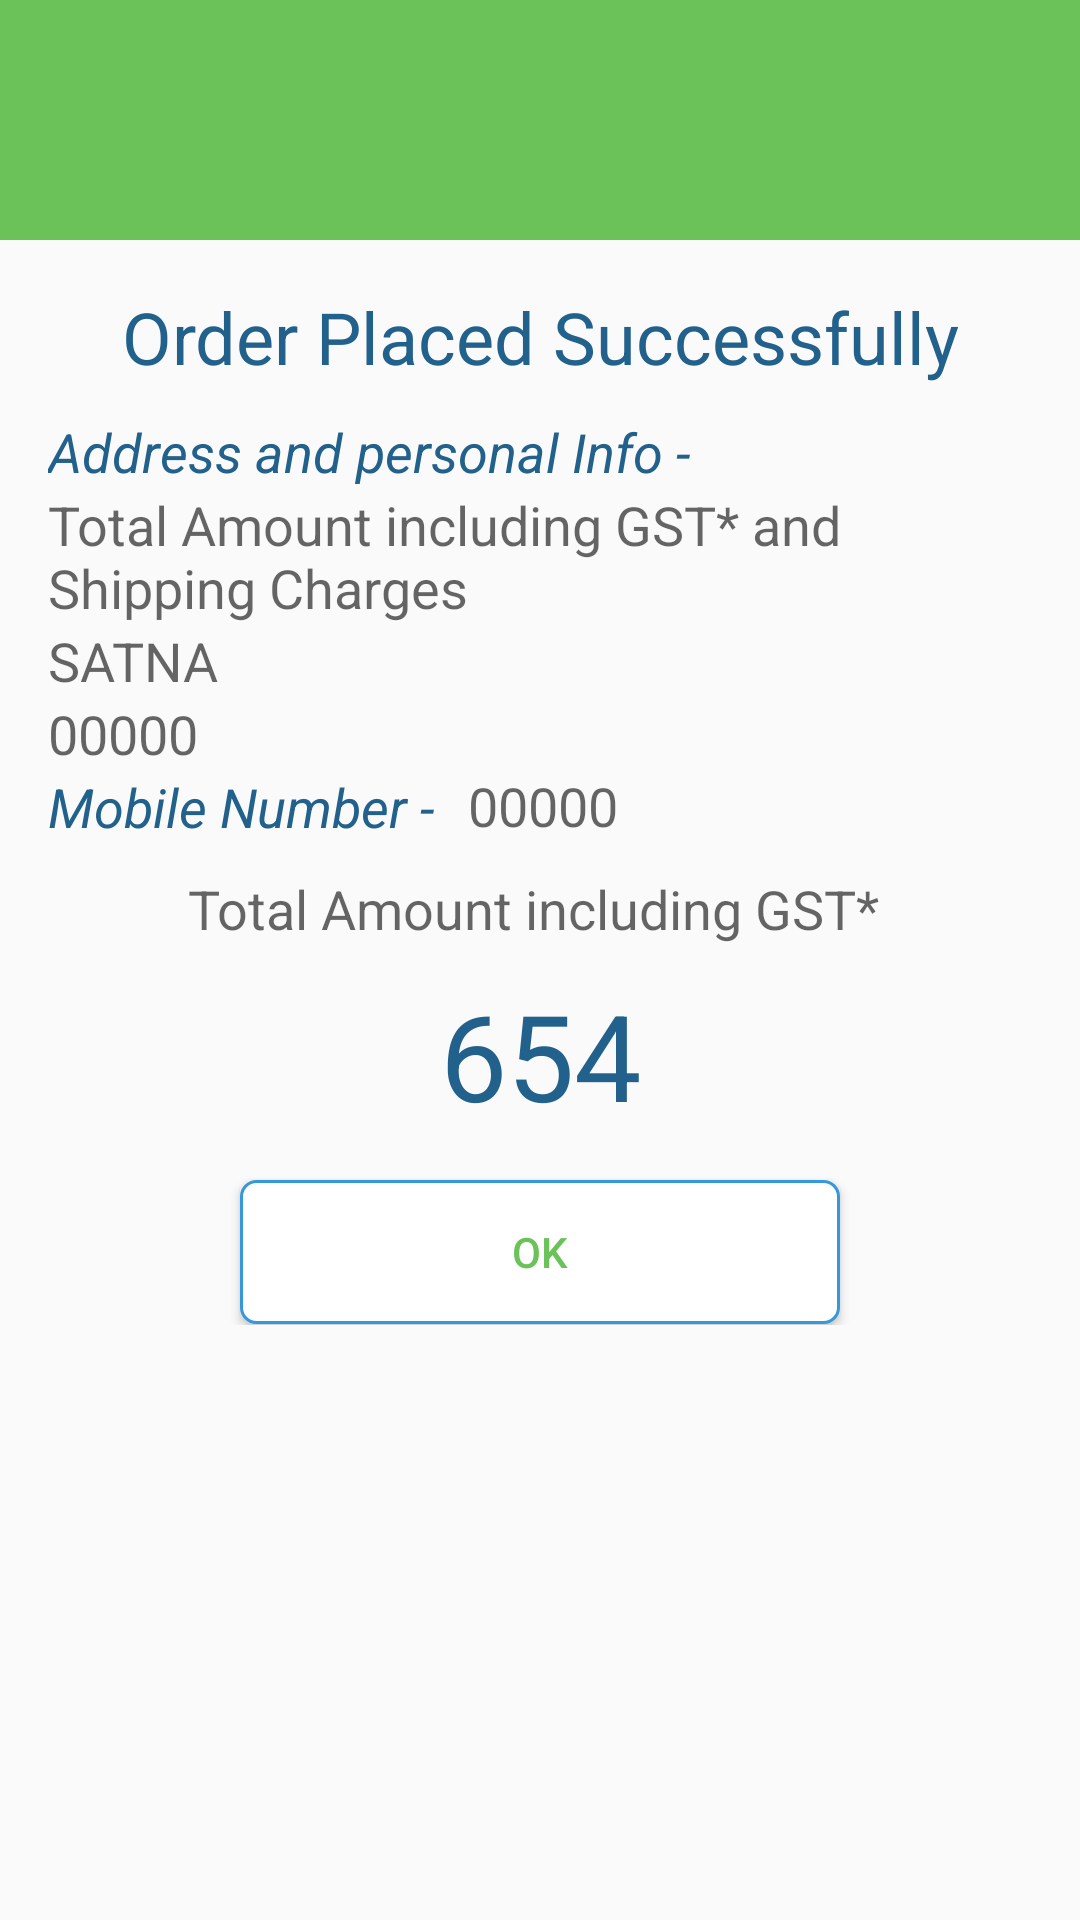

Here is an Android app screen rendered from its layout file. Give the layout XML and the strings, colors and styles it references.
<!-- AndroidManifest.xml: application theme AppTheme -->
<!-- res/layout/confirm_dialog.xml -->
<?xml version="1.0" encoding="utf-8"?>
<LinearLayout xmlns:android="http://schemas.android.com/apk/res/android"
    xmlns:app="http://schemas.android.com/apk/res-auto"
    xmlns:tools="http://schemas.android.com/tools"
    android:layout_width="match_parent"
    android:layout_height="match_parent"
    android:orientation="vertical">

    <RelativeLayout
        android:layout_width="match_parent"
        android:layout_height="80dp"
        android:background="#6AC259">

        <ImageView
            android:layout_width="50dp"
            android:layout_height="50dp"
            android:layout_centerInParent="true"
            android:background="@drawable/ic_success" />

    </RelativeLayout>

    <LinearLayout
        android:layout_width="match_parent"
        android:layout_height="wrap_content"
        android:orientation="vertical"
        android:padding="16dp">

        <TextView
            android:layout_width="match_parent"
            android:layout_height="wrap_content"
            android:text="Order Placed Successfully"
            android:textAlignment="center"
            android:textColor="@color/colorPrimaryDark"
            android:textAppearance="@style/TextAppearance.AppCompat.Headline" />

        <TextView
            android:layout_width="wrap_content"
            android:layout_height="wrap_content"
            android:text="Address and personal Info - "
            android:layout_marginTop="10dp"
            android:textColor="@color/colorPrimaryDark"
            android:textStyle="italic"
            android:textAppearance="@style/TextAppearance.AppCompat.Medium"/>

        <TextView
            android:id="@+id/addressorder2"
            android:layout_width="match_parent"
            android:layout_height="wrap_content"
            android:text="Total Amount including GST* and Shipping Charges "
            android:gravity="left"
            android:textAppearance="@style/TextAppearance.AppCompat.Medium" />

        <TextView
            android:id="@+id/cityorder2"
            android:layout_width="match_parent"
            android:layout_height="wrap_content"
            android:text="Satna "
            android:gravity="left"
            android:textAllCaps="true"
            android:textAppearance="@style/TextAppearance.AppCompat.Medium" />
        <TextView
            android:id="@+id/pinorder2"
            android:layout_width="match_parent"
            android:layout_height="wrap_content"
            android:text="00000 "
            android:textAppearance="@style/TextAppearance.AppCompat.Medium" />

        <TextView
            android:layout_width="match_parent"
            android:layout_height="wrap_content"
            android:text="Mobile Number - "
            android:gravity="left"
            android:textColor="@color/colorPrimaryDark"
            android:textStyle="italic"
            android:textAppearance="@style/TextAppearance.AppCompat.Medium" />
        <TextView
            android:id="@+id/mobileorder2"
            android:layout_width="match_parent"
            android:layout_height="wrap_content"
            android:text="00000 "
            android:layout_marginTop="-25dp"
            android:layout_marginLeft="140dp"
            android:textAppearance="@style/TextAppearance.AppCompat.Medium" />

        <TextView
            android:layout_width="match_parent"
            android:layout_height="wrap_content"
            android:layout_marginTop="10dp"
            android:text="Total Amount including GST* "
            android:textAlignment="center"
            android:textAppearance="@style/TextAppearance.AppCompat.Medium" />

        <TextView
            android:id="@+id/success2"
            android:layout_width="match_parent"
            android:layout_height="wrap_content"
            android:layout_marginTop="10dp"
            android:text="654"
            android:textAlignment="center"
            android:textSize="40dp"
            android:textColor="@color/colorPrimaryDark"
            android:textAppearance="@style/TextAppearance.AppCompat.Headline" />

        <Button
            android:id="@+id/buttonOk2"
            android:layout_width="200dp"
            android:layout_height="wrap_content"
            android:layout_gravity="center"
            android:layout_marginTop="15dp"
            android:background="@drawable/bt_uifb"
            android:text="Ok"
            android:clickable="true"
            android:textColor="#6AC259" />

    </LinearLayout>

</LinearLayout>
<!-- resources referenced by this layout -->
<resources>
  <color name="colorPrimaryDark">#21618C</color>
  <!-- drawable bt_uifb (drawable-v24) -->
  <?xml version="1.0" encoding="utf-8"?>
  <selector xmlns:android="http://schemas.android.com/apk/res/android">
  
      <item android:state_pressed="true">
          <shape android:shape="rectangle">
              <solid android:color="@color/colorPrimaryDark"></solid>
              <corners android:radius="100dp" />
          </shape>
      </item>
  
      <item>
          <shape android:shape="rectangle">
              <solid android:color="#fff"/>
              <corners android:radius="5dp" />
              <stroke android:color="@color/colorPrimary" android:width="1dp"/>
          </shape>
      </item>
  </selector>
  <style name="AppTheme" parent="Theme.AppCompat.Light.DarkActionBar">
          
          <item name="colorPrimary">@color/colorPrimary</item>
          <item name="colorPrimaryDark">@color/colorPrimaryDark</item>
          <item name="colorAccent">@color/colorAccent</item>
      </style>
  <color name="colorPrimary">#3498DB</color>
  <color name="colorAccent">#76D7C4</color>
</resources>
